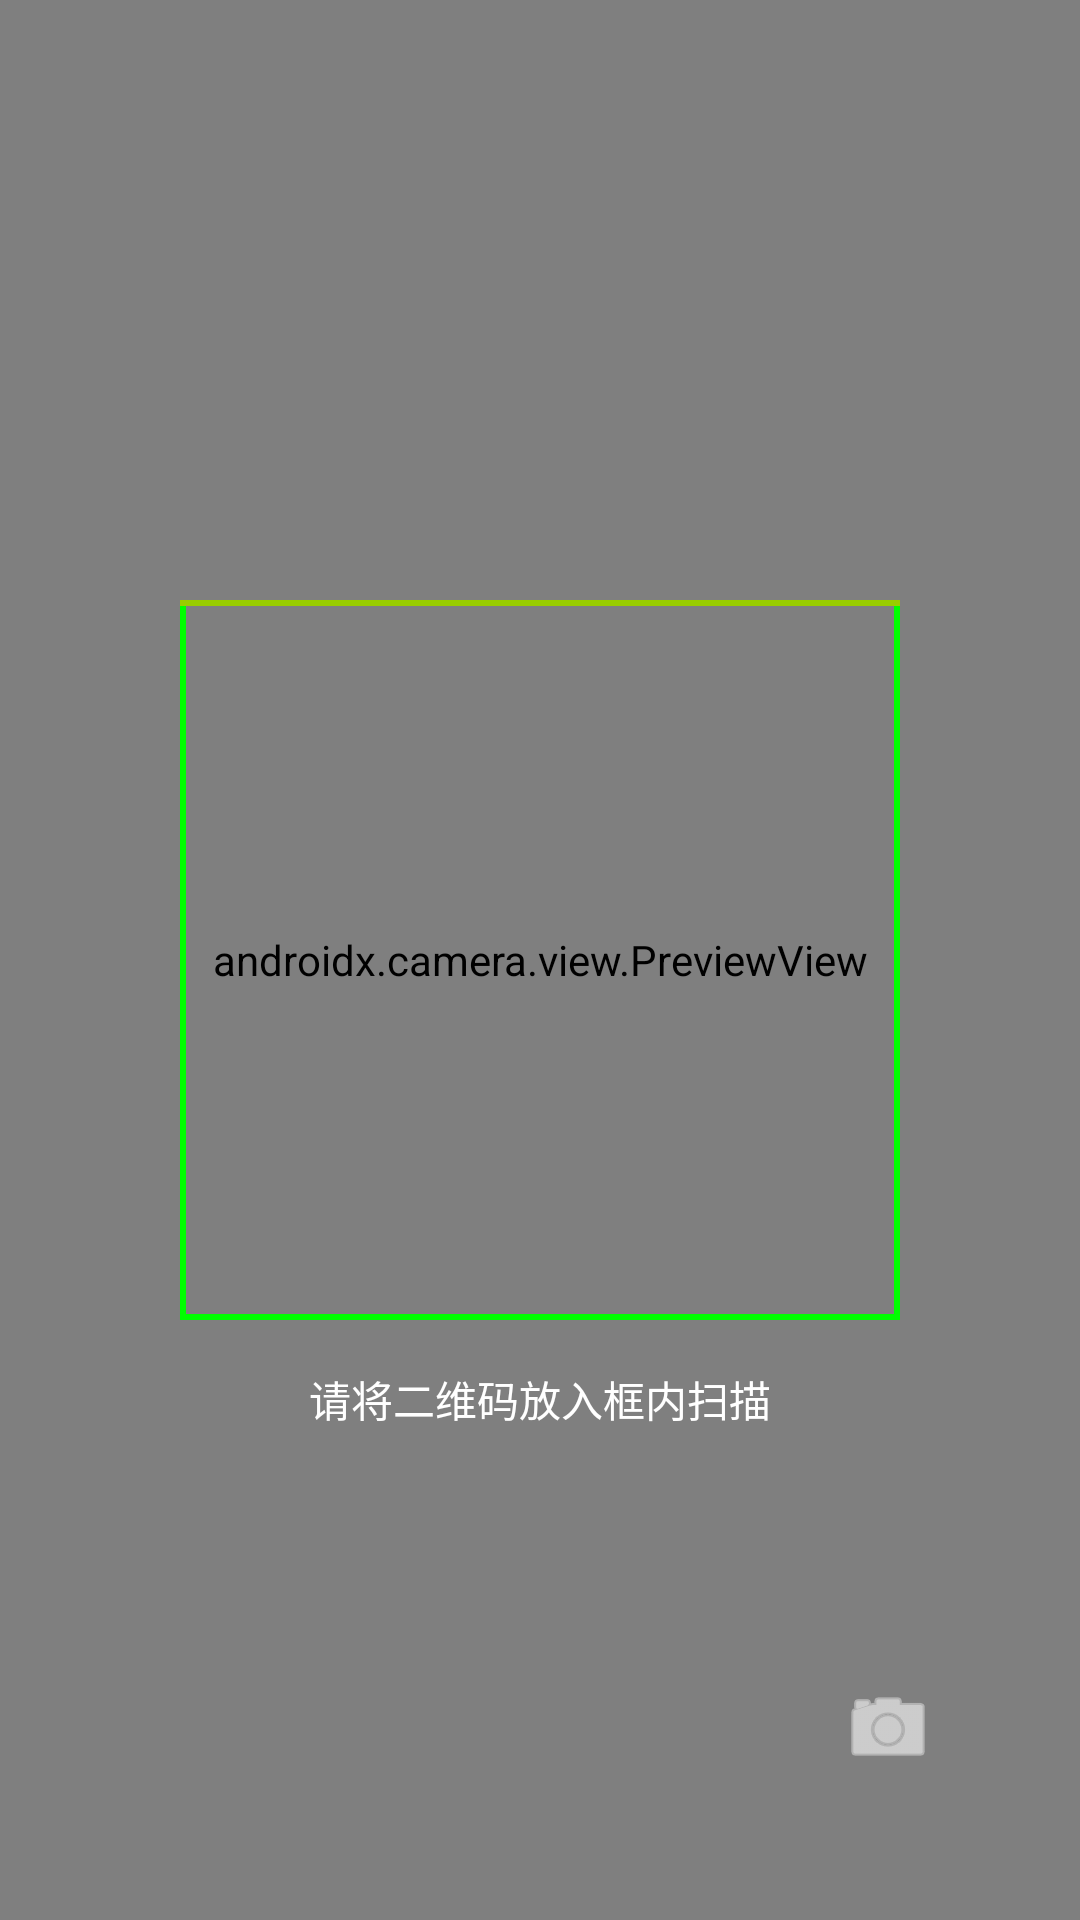

Reconstruct the res/layout file that produces this screen, plus the resources it refers to.
<!-- AndroidManifest.xml: application theme Theme.Homerun_pet_android_productiontest -->
<!-- res/layout/production_staff_sn_scanner.xml -->
<?xml version="1.0" encoding="utf-8"?>
<androidx.constraintlayout.widget.ConstraintLayout
    xmlns:android="http://schemas.android.com/apk/res/android"
    xmlns:app="http://schemas.android.com/apk/res-auto"
    android:layout_width="match_parent"
    android:layout_height="match_parent">

    

    
    <androidx.camera.view.PreviewView
        android:id="@+id/previewView"
        android:layout_width="0dp"
        android:layout_height="0dp"
        app:layout_constraintBottom_toBottomOf="parent"
        app:layout_constraintEnd_toEndOf="parent"
        app:layout_constraintHorizontal_bias="0.0"
        app:layout_constraintStart_toStartOf="parent"
        app:layout_constraintTop_toTopOf="parent"
        app:layout_constraintVertical_bias="0.0"
        app:scaleType="fillCenter" />

    
    <FrameLayout
        android:id="@+id/scanBox"
        android:layout_width="240dp"
        android:layout_height="240dp"
        android:background="@drawable/scan_box_border"
        app:layout_constraintTop_toTopOf="parent"
        app:layout_constraintBottom_toBottomOf="parent"
        app:layout_constraintStart_toStartOf="parent"
        app:layout_constraintEnd_toEndOf="parent">

        
        <View
            android:id="@+id/scanLine"
            android:layout_width="match_parent"
            android:layout_height="2dp"
            android:background="@android:color/holo_green_light"
            android:layout_gravity="top"/>

    </FrameLayout>

    
    <TextView
        android:id="@+id/tvHint"
        android:layout_width="wrap_content"
        android:layout_height="wrap_content"
        android:text="请将二维码放入框内扫描"
        android:textColor="@android:color/white"
        android:textSize="14sp"
        app:layout_constraintTop_toBottomOf="@id/scanBox"
        app:layout_constraintStart_toStartOf="parent"
        app:layout_constraintEnd_toEndOf="parent"
        android:layout_marginTop="16dp"/>

    
    <ImageButton
        android:id="@+id/btnFlashToggle"
        android:layout_width="40dp"
        android:layout_height="40dp"
        android:layout_marginTop="12dp"
        android:background="@android:color/transparent"
        android:contentDescription="打开/关闭闪光灯"

        android:src="@drawable/ic_flash_off"
        app:tint="@android:color/white"
        app:layout_constraintTop_toBottomOf="@id/tvHint"
        app:layout_constraintStart_toStartOf="parent"
        app:layout_constraintEnd_toEndOf="parent" />

    
    <ImageButton
        android:id="@+id/btnPhoto"
        android:layout_width="48dp"
        android:layout_height="48dp"
        android:background="@android:color/transparent"
        android:src="@android:drawable/ic_menu_camera"
        app:tint="@android:color/white"
        app:layout_constraintBottom_toBottomOf="parent"
        app:layout_constraintEnd_toEndOf="parent"
        android:layout_margin="40dp"/>

</androidx.constraintlayout.widget.ConstraintLayout>
<!-- resources referenced by this layout -->
<resources>
  <!-- drawable scan_box_border (drawable) -->
  <?xml version="1.0" encoding="utf-8"?>
  <shape xmlns:android="http://schemas.android.com/apk/res/android">
      <solid android:color="@android:color/transparent"/>
      <stroke
          android:width="2dp"
          android:color="#00FF00"/>
  </shape>
  <style name="Theme.Homerun_pet_android_productiontest" parent="Base.Theme.Homerun_pet_android_productiontest" />
  <style name="Base.Theme.Homerun_pet_android_productiontest" parent="Theme.Material3.DayNight.NoActionBar">
          
          
      </style>
</resources>
